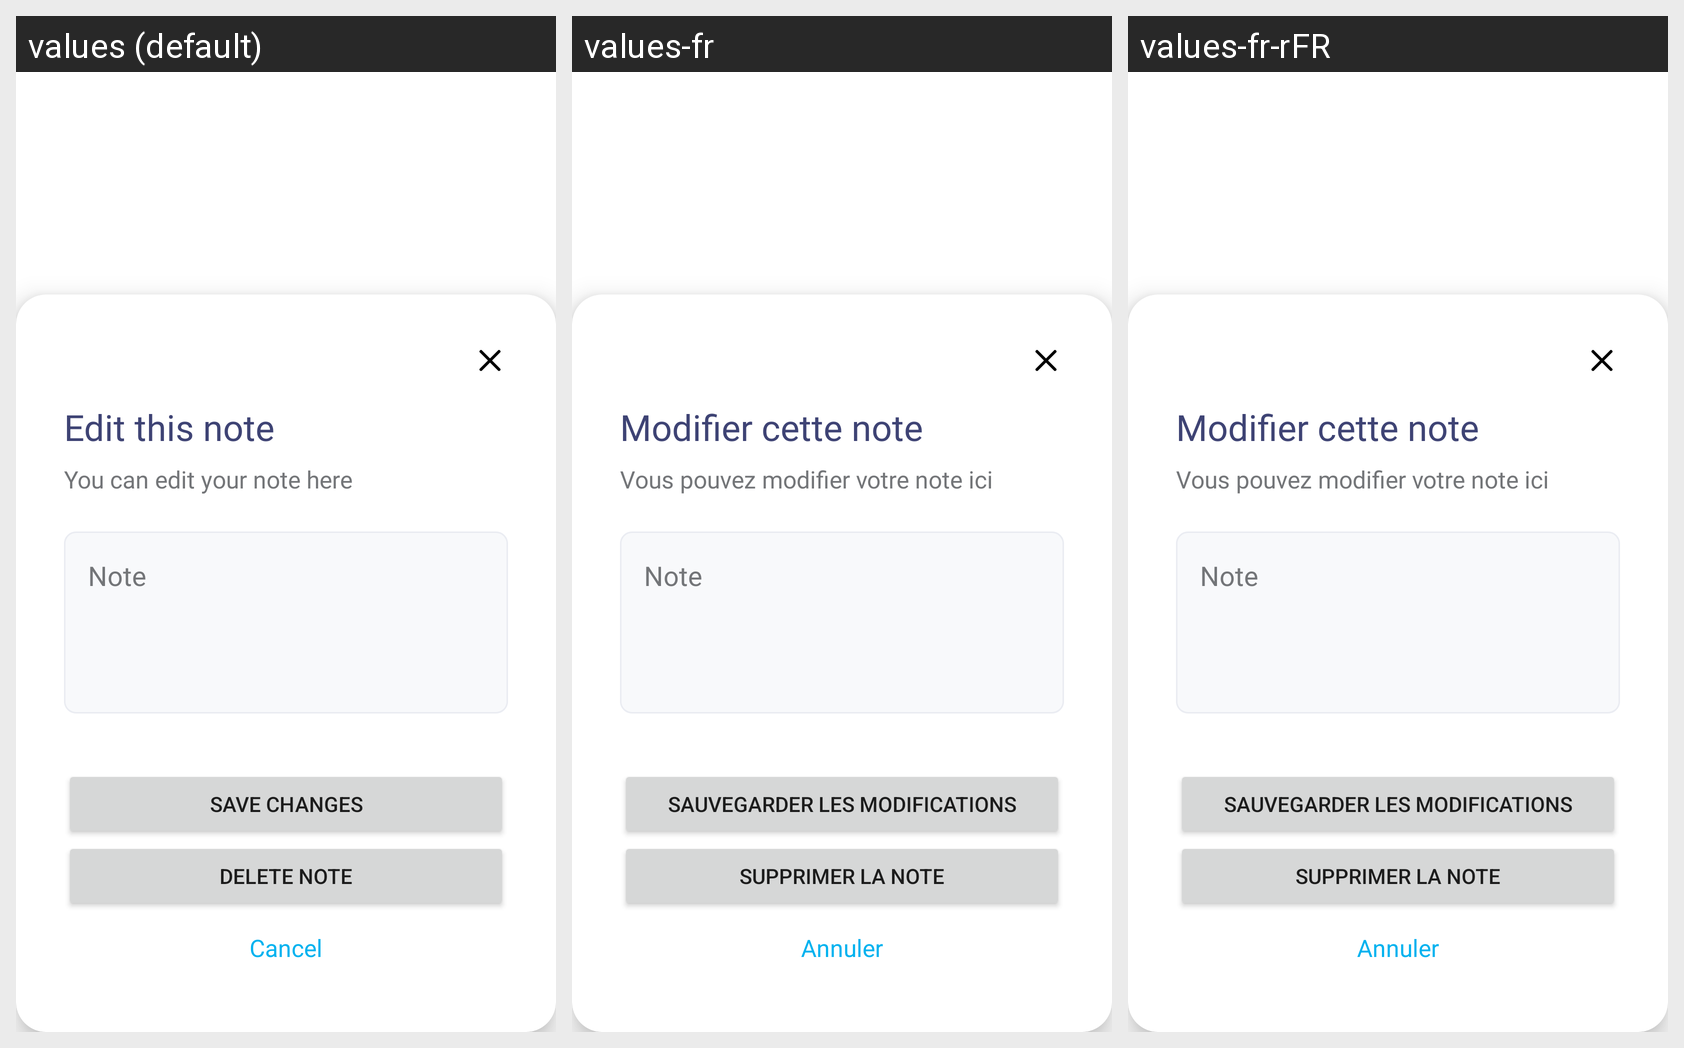

Locale-by-locale string values for the Android screen shown in this grid:
Android screen res/layout/edit_note_bottom_sheet.xml rendered under 3 locales, left to right: values (default), values-fr, values-fr-rFR. Device: Nexus 5 (rendered at 1080×1920; each locale shown at half size, 540×960, under a caption strip naming it); theme Theme.Aircasting.
Strings drawn on this screen, with the default value and each locale's value (text and hints the layout hard-codes, and strings that could not be matched under every locale, appear in the picture but are not listed):

edit_note_title
  values: Edit this note
  values-fr: Modifier cette note
  values-fr-rFR: Modifier cette note

edit_note_description
  values: You can edit your note here
  values-fr: Vous pouvez modifier votre note ici
  values-fr-rFR: Vous pouvez modifier votre note ici

edit_note_save_changes_btn
  values: Save changes
  values-fr: Sauvegarder les modifications
  values-fr-rFR: Sauvegarder les modifications

edit_note_delete_btn
  values: Delete note
  values-fr: Supprimer la note
  values-fr-rFR: Supprimer la note

cancel
  values: Cancel
  values-fr: Annuler
  values-fr-rFR: Annuler
